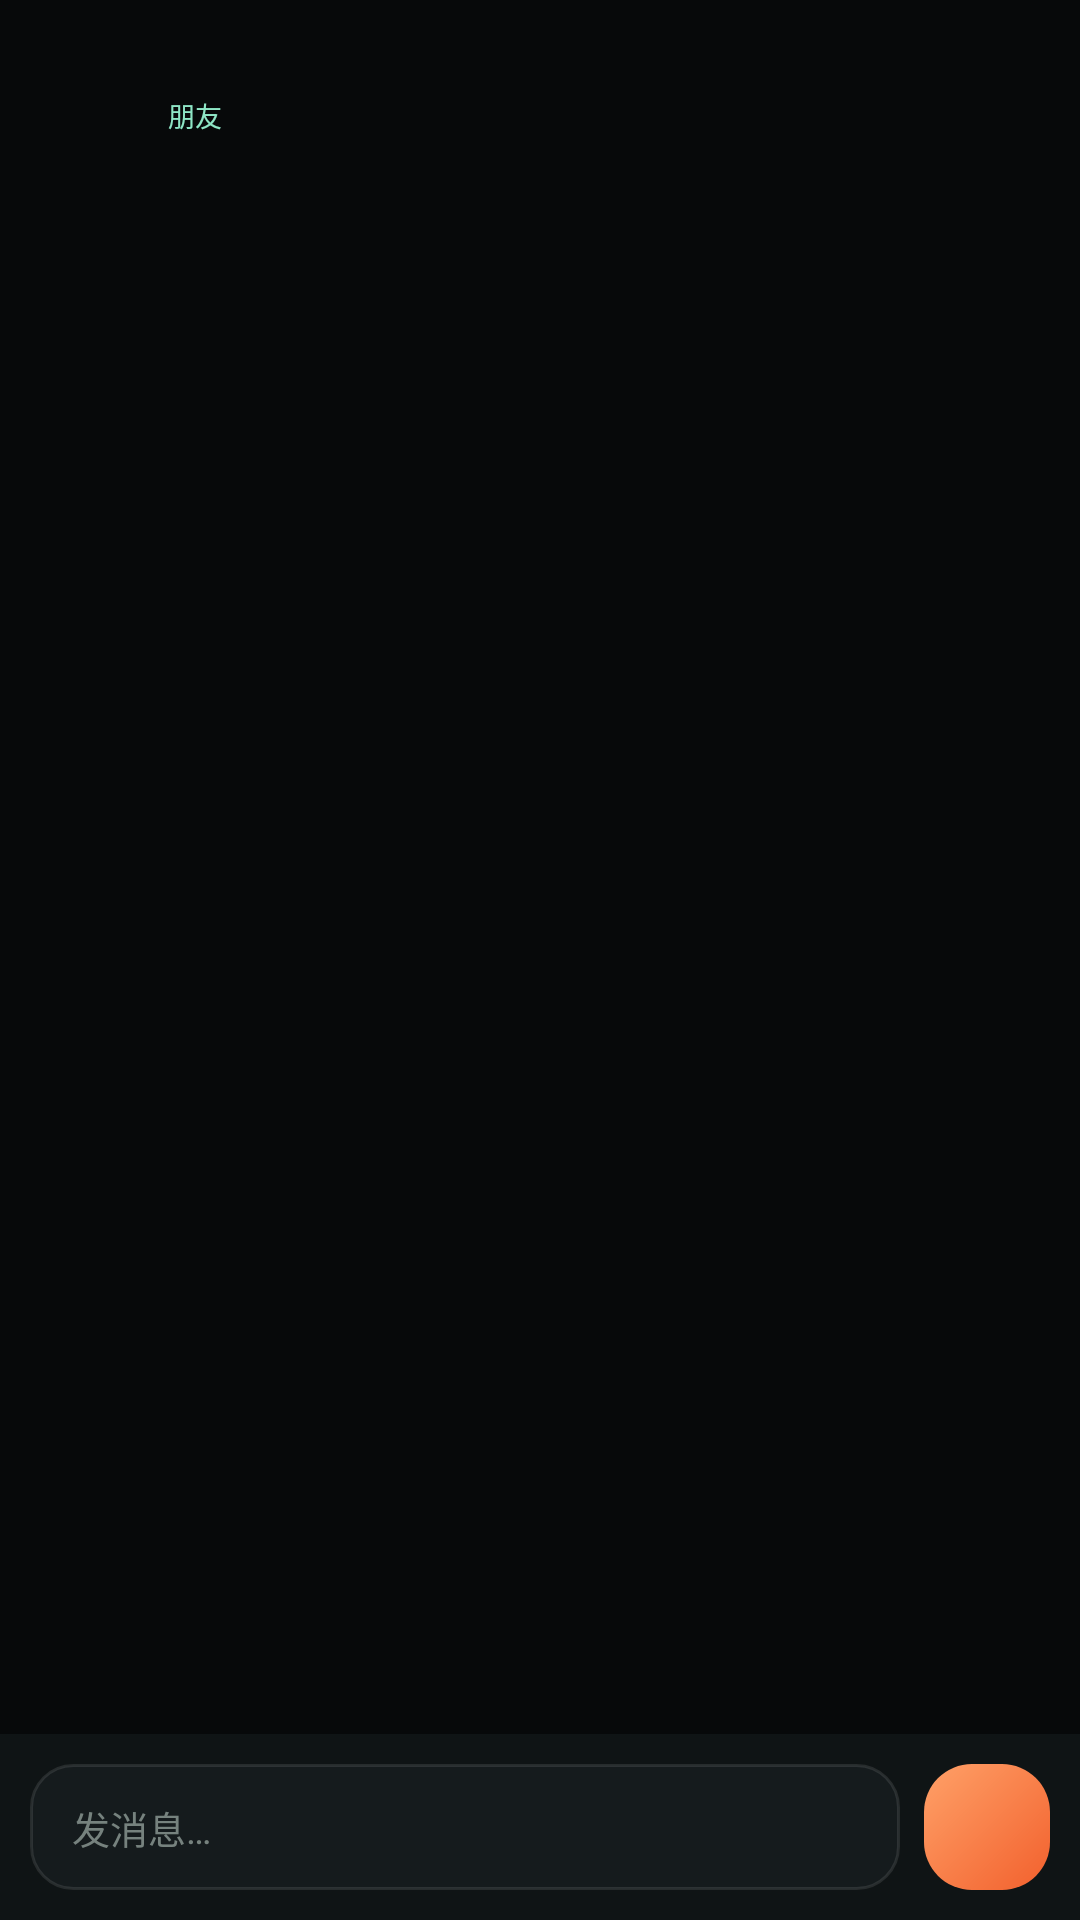

Produce the Android XML layout that renders to this screen, including the resource entries it uses.
<!-- AndroidManifest.xml: application theme Theme.SonicHub -->
<!-- res/layout/activity_chat.xml -->
<?xml version="1.0" encoding="utf-8"?>
<LinearLayout xmlns:android="http://schemas.android.com/apk/res/android"
    xmlns:app="http://schemas.android.com/apk/res-auto"
    android:layout_width="match_parent"
    android:layout_height="match_parent"
    android:background="@color/bg"
    android:orientation="vertical">

    <LinearLayout
        android:layout_width="match_parent"
        android:layout_height="56dp"
        android:gravity="center_vertical"
        android:orientation="horizontal"
        android:paddingStart="12dp"
        android:paddingEnd="16dp">

        <ImageButton
            android:id="@+id/backButton"
            android:layout_width="38dp"
            android:layout_height="38dp"
            android:background="?attr/selectableItemBackgroundBorderless"
            android:contentDescription="返回"
            android:src="@drawable/ic_back"
            app:tint="@color/text" />

        <LinearLayout
            android:layout_width="0dp"
            android:layout_height="wrap_content"
            android:layout_marginStart="6dp"
            android:layout_weight="1"
            android:orientation="vertical">

            <TextView
                android:id="@+id/name"
                android:layout_width="wrap_content"
                android:layout_height="wrap_content"
                android:textColor="@color/text"
                android:textSize="14sp"
                android:textStyle="bold" />

            <TextView
                android:layout_width="wrap_content"
                android:layout_height="wrap_content"
                android:layout_marginTop="2dp"
                android:text="朋友"
                android:textColor="@color/mint"
                android:textSize="9sp" />
        </LinearLayout>
    </LinearLayout>

    <androidx.recyclerview.widget.RecyclerView
        android:id="@+id/messageList"
        android:layout_width="match_parent"
        android:layout_height="0dp"
        android:layout_weight="1"
        android:clipToPadding="false"
        android:paddingStart="16dp"
        android:paddingTop="10dp"
        android:paddingEnd="16dp"
        android:paddingBottom="10dp" />

    <LinearLayout
        android:layout_width="match_parent"
        android:layout_height="wrap_content"
        android:background="@color/surface"
        android:gravity="center_vertical"
        android:orientation="horizontal"
        android:padding="10dp">

        <EditText
            android:id="@+id/input"
            android:layout_width="0dp"
            android:layout_height="42dp"
            android:layout_weight="1"
            android:background="@drawable/bg_input"
            android:hint="发消息…"
            android:paddingStart="14dp"
            android:paddingEnd="14dp"
            android:textColor="@color/text"
            android:textColorHint="@color/text_3"
            android:textSize="12.5sp" />

        <ImageButton
            android:id="@+id/sendButton"
            android:layout_width="42dp"
            android:layout_height="42dp"
            android:layout_marginStart="8dp"
            android:background="@drawable/bg_logo"
            android:contentDescription="发送"
            android:src="@drawable/ic_send"
            app:tint="@color/bg" />
    </LinearLayout>
</LinearLayout>
<!-- resources referenced by this layout -->
<resources>
  <color name="bg">#FF07090A</color>
  <color name="mint">#FF8EE6C6</color>
  <color name="surface">#FF0F1415</color>
  <color name="text">#FFF4F7F6</color>
  <color name="text_3">#FF76827E</color>
  <!-- drawable bg_input (drawable) -->
  <?xml version="1.0" encoding="utf-8"?>
  <shape xmlns:android="http://schemas.android.com/apk/res/android">
      <solid android:color="@color/surface_2" />
      <corners android:radius="14dp" />
      <stroke
          android:width="1dp"
          android:color="@color/line" />
  </shape>
  <!-- drawable bg_logo (drawable) -->
  <?xml version="1.0" encoding="utf-8"?>
  <shape xmlns:android="http://schemas.android.com/apk/res/android">
      <gradient
          android:angle="315"
          android:startColor="#FFFFA168"
          android:endColor="#FFF2602D" />
      <corners android:radius="16dp" />
  </shape>
  <style name="Theme.SonicHub" parent="Theme.MaterialComponents.NoActionBar">
          <item name="colorPrimary">@color/accent</item>
          <item name="colorPrimaryDark">@color/bg</item>
          <item name="colorSecondary">@color/mint</item>
          <item name="colorSurface">@color/surface</item>
          <item name="colorOnSurface">@color/text</item>
          <item name="android:windowBackground">@drawable/bg_screen</item>
          <item name="android:statusBarColor">@color/bg</item>
          <item name="android:navigationBarColor">@color/bg</item>
          <item name="android:windowLightStatusBar">false</item>
          <item name="android:windowLightNavigationBar">false</item>
          <item name="android:textColorPrimary">@color/text</item>
          <item name="android:textColorSecondary">@color/text_2</item>
          <item name="android:fontFamily">sans-serif</item>
          <item name="android:forceDarkAllowed">false</item>
      </style>
  <color name="surface_2">#FF151B1D</color>
  <color name="line">#1AFFFFFF</color>
  <color name="accent">#FFFF7A45</color>
  <!-- drawable bg_screen (drawable) -->
  <?xml version="1.0" encoding="utf-8"?>
  <shape xmlns:android="http://schemas.android.com/apk/res/android">
      <gradient
          android:angle="270"
          android:centerColor="#FF080C0E"
          android:endColor="#FF040607"
          android:startColor="#FF0B1113" />
  </shape>
  <color name="text_2">#FFADB8B5</color>
</resources>
